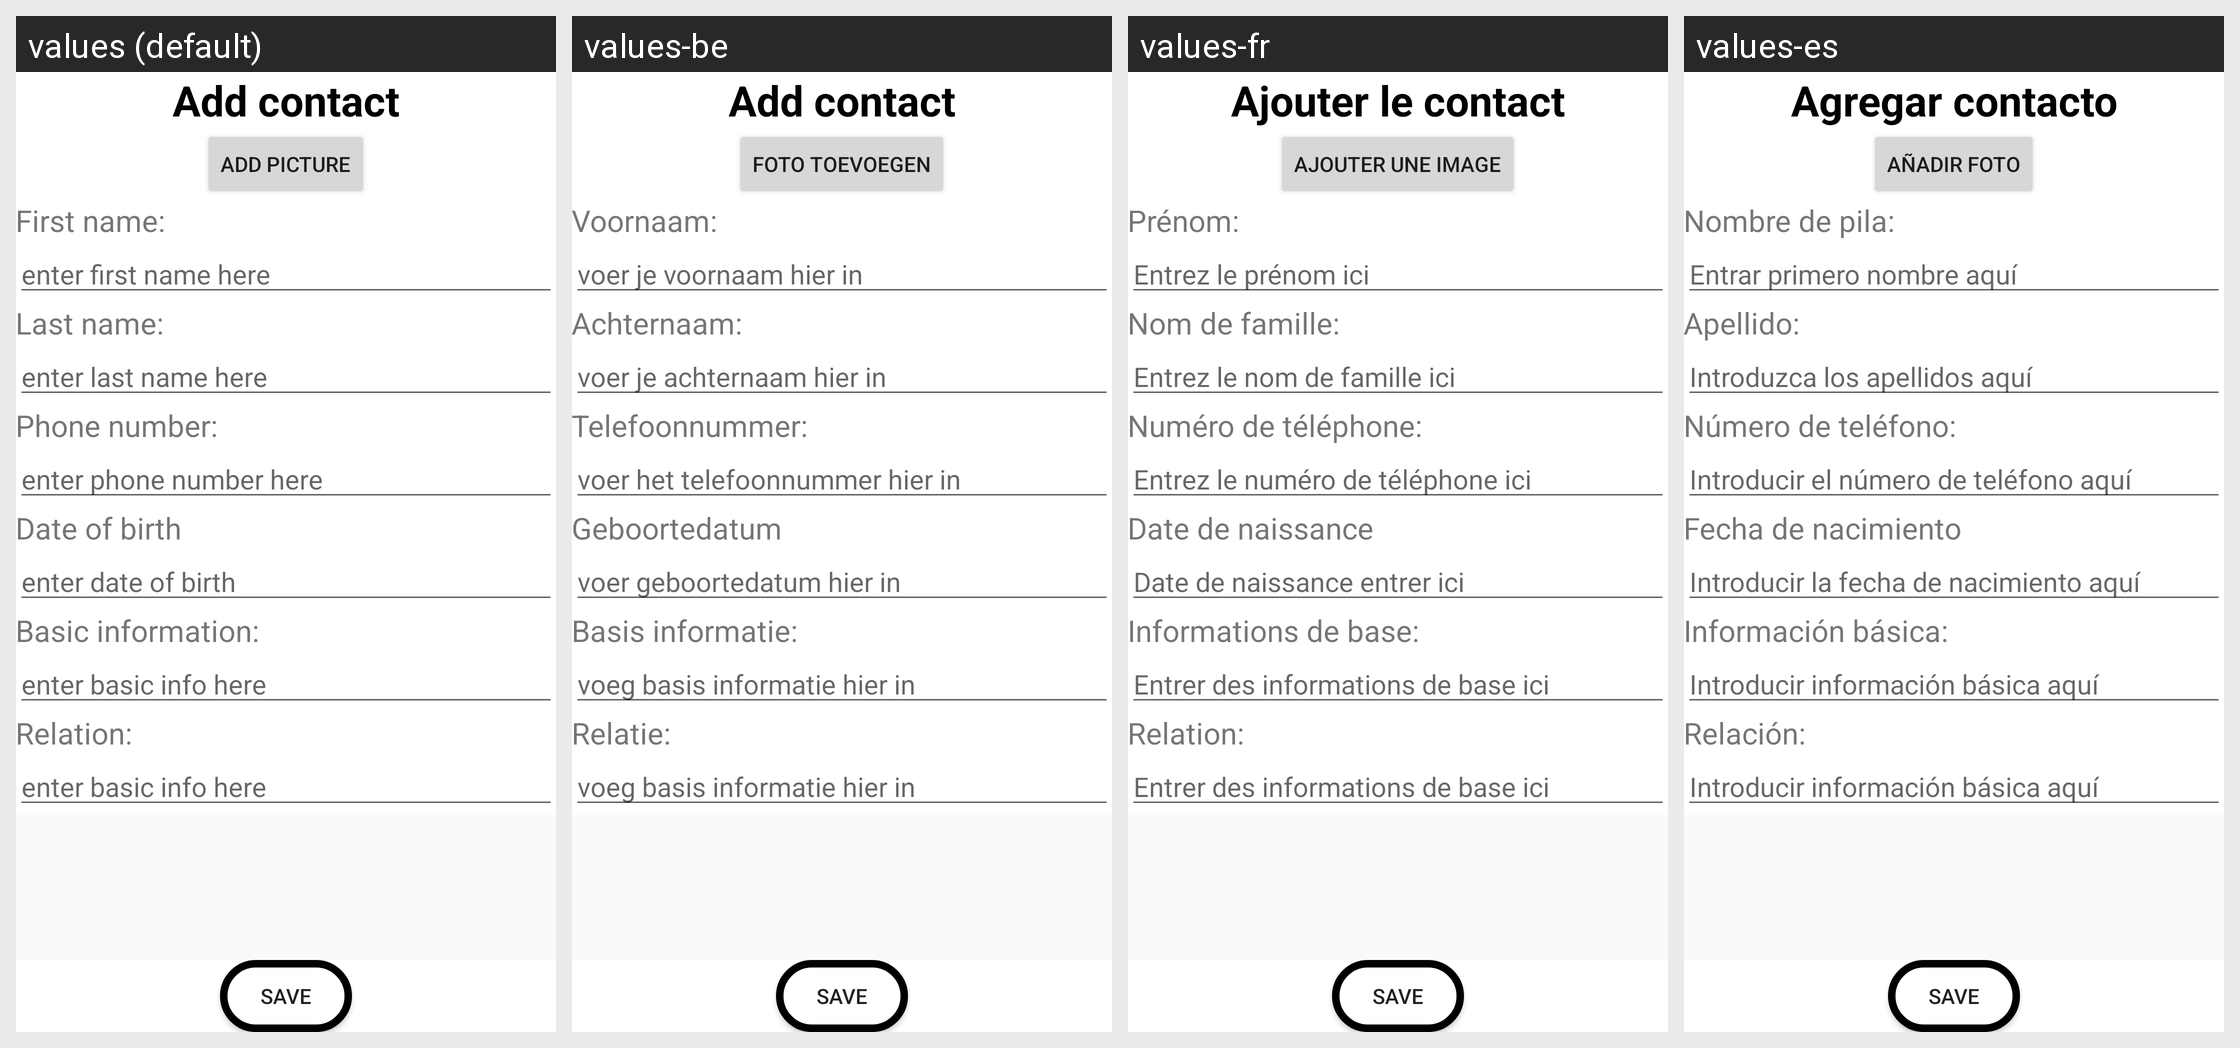

Translations of the strings shown on this Android screen, per locale in the grid:
Android screen res/layout/activity_contact_adding.xml rendered under 4 locales, left to right: values (default), values-be, values-fr, values-es. Device: Nexus 5 (rendered at 1080×1920; each locale shown at half size, 540×960, under a caption strip naming it); theme AppTheme.
Other locales in the repository, not shown: values-nl.
Strings drawn on this screen, with the default value and each locale's value (text and hints the layout hard-codes appear in the picture but are not listed):

AddContact
  values: Add contact
  values-be: Add contact  [not translated; the default value is used]
  values-fr: Ajouter le contact
  values-es: Agregar contacto

btnPicture
  values: Add picture
  values-be: Foto toevoegen
  values-fr: Ajouter une image
  values-es: Añadir foto

Firstname
  values: First name:
  values-be: Voornaam:
  values-fr: Prénom:
  values-es: Nombre de pila:

hintFirstName
  values: enter first name here
  values-be: voer je voornaam hier in
  values-fr: Entrez le prénom ici
  values-es: Entrar primero nombre aquí

Lastname
  values: Last name:
  values-be: Achternaam:
  values-fr: Nom de famille:
  values-es: Apellido:

hintLastName
  values: enter last name here
  values-be: voer je achternaam hier in
  values-fr: Entrez le nom de famille ici
  values-es: Introduzca los apellidos aquí

PhoneNumber
  values: Phone number:
  values-be: Telefoonnummer:
  values-fr: Numéro de téléphone:
  values-es: Número de teléfono:

hintPhoneNumber
  values: enter phone number here
  values-be: voer het telefoonnummer hier in
  values-fr: Entrez le numéro de téléphone ici
  values-es: Introducir el número de teléfono aquí

Date_of_birth
  values: Date of birth
  values-be: Geboortedatum
  values-fr: Date de naissance
  values-es: Fecha de nacimiento

hintDate_of_birth
  values: enter date of birth
  values-be: voer geboortedatum hier in
  values-fr: Date de naissance entrer ici
  values-es: Introducir la fecha de nacimiento aquí

Basic_info
  values: Basic information:
  values-be: Basis informatie:
  values-fr: Informations de base:
  values-es: Información básica:

hintBasicInfo
  values: enter basic info here
  values-be: voeg basis informatie hier in
  values-fr: Entrer des informations de base ici
  values-es: Introducir información básica aquí

Relation
  values: Relation:
  values-be: Relatie:
  values-fr: Relation:
  values-es: Relación:
